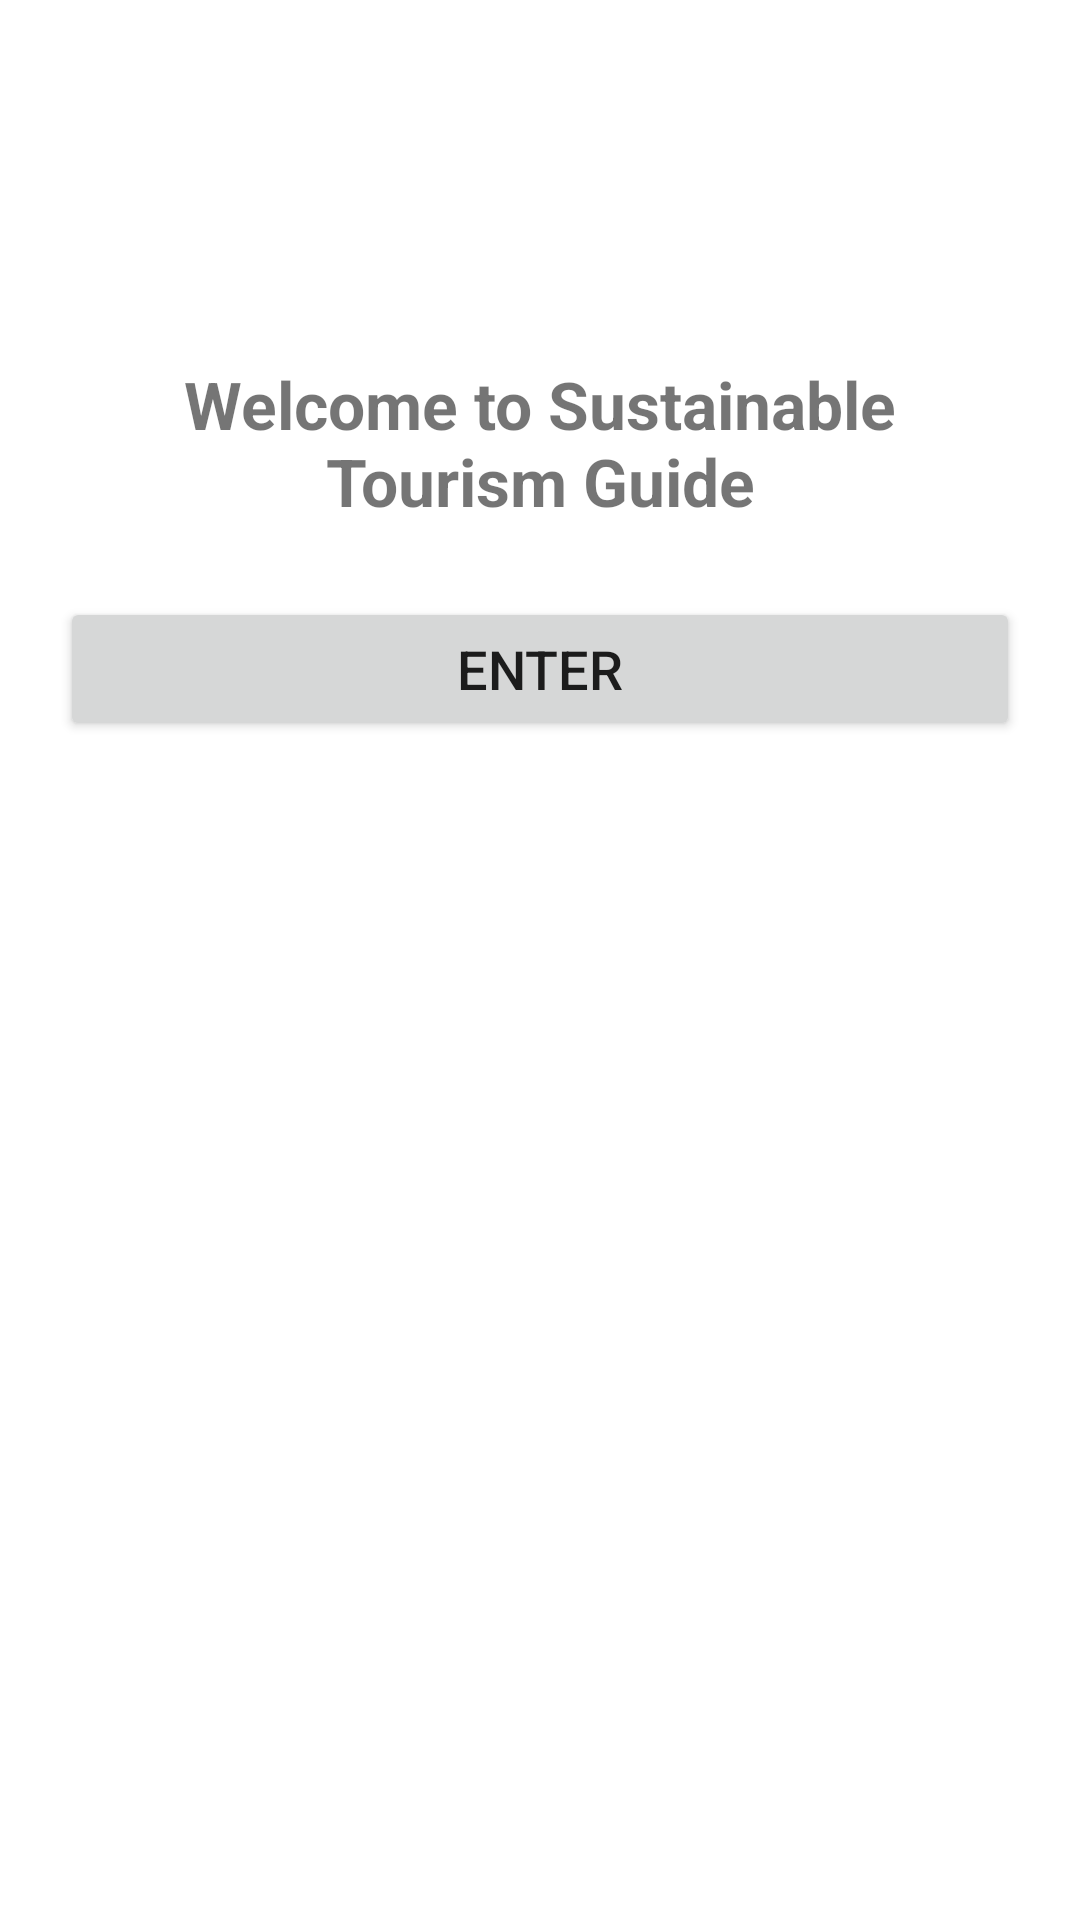

Android layout source for this screen:
<!-- AndroidManifest.xml: application theme Theme.Tourismguide -->
<!-- res/layout/activity_main.xml -->
<?xml version="1.0" encoding="utf-8"?>
<androidx.constraintlayout.widget.ConstraintLayout xmlns:android="http://schemas.android.com/apk/res/android"
    xmlns:app="http://schemas.android.com/apk/res-auto"
    xmlns:tools="http://schemas.android.com/tools"
    android:id="@+id/main"
    android:layout_width="match_parent"
    android:layout_height="match_parent"
    tools:context=".MainActivity"
    android:padding="20dp">

    <TextView
        android:id="@+id/tvTitle"
        android:layout_width="wrap_content"
        android:layout_height="wrap_content"
        android:text="Welcome to Sustainable Tourism Guide"
        android:textSize="22sp"
        android:textStyle="bold"
        android:textAlignment="center"
        android:layout_marginBottom="20dp"
        app:layout_constraintTop_toTopOf="parent"
        app:layout_constraintStart_toStartOf="parent"
        app:layout_constraintEnd_toEndOf="parent"
        android:layout_marginTop="100dp"/>

    
    <Button
        android:id="@+id/btnEnter"
        android:layout_width="0dp"
        android:layout_height="wrap_content"
        android:text="Enter"
        android:textSize="18sp"
        android:layout_marginTop="24dp"
        app:layout_constraintTop_toBottomOf="@id/tvTitle"
        app:layout_constraintStart_toStartOf="parent"
        app:layout_constraintEnd_toEndOf="parent"/>

    


    


</androidx.constraintlayout.widget.ConstraintLayout>
<!-- resources referenced by this layout -->
<resources>
  <style name="Theme.Tourismguide" parent="Theme.MaterialComponents.DayNight.DarkActionBar">
          
          <item name="colorPrimary">@color/purple_500</item>
          <item name="colorPrimaryVariant">@color/purple_700</item>
          <item name="colorOnPrimary">@color/white</item>
          
          <item name="colorSecondary">@color/teal_200</item>
          <item name="colorSecondaryVariant">@color/teal_700</item>
          <item name="colorOnSecondary">@color/black</item>
          
          <item name="android:statusBarColor">?attr/colorPrimaryVariant</item>
          
      </style>
  <!-- not gathered from this repository: default colours our renderer supplied (Android Studio template values) -->
  <color name="purple_500">#FF6200EE</color>
  <color name="purple_700">#FF3700B3</color>
  <color name="teal_200">#FF03DAC5</color>
  <color name="teal_700">#FF018786</color>
  <color name="black">#FF000000</color>
  <color name="white">#FFFFFFFF</color>
</resources>
